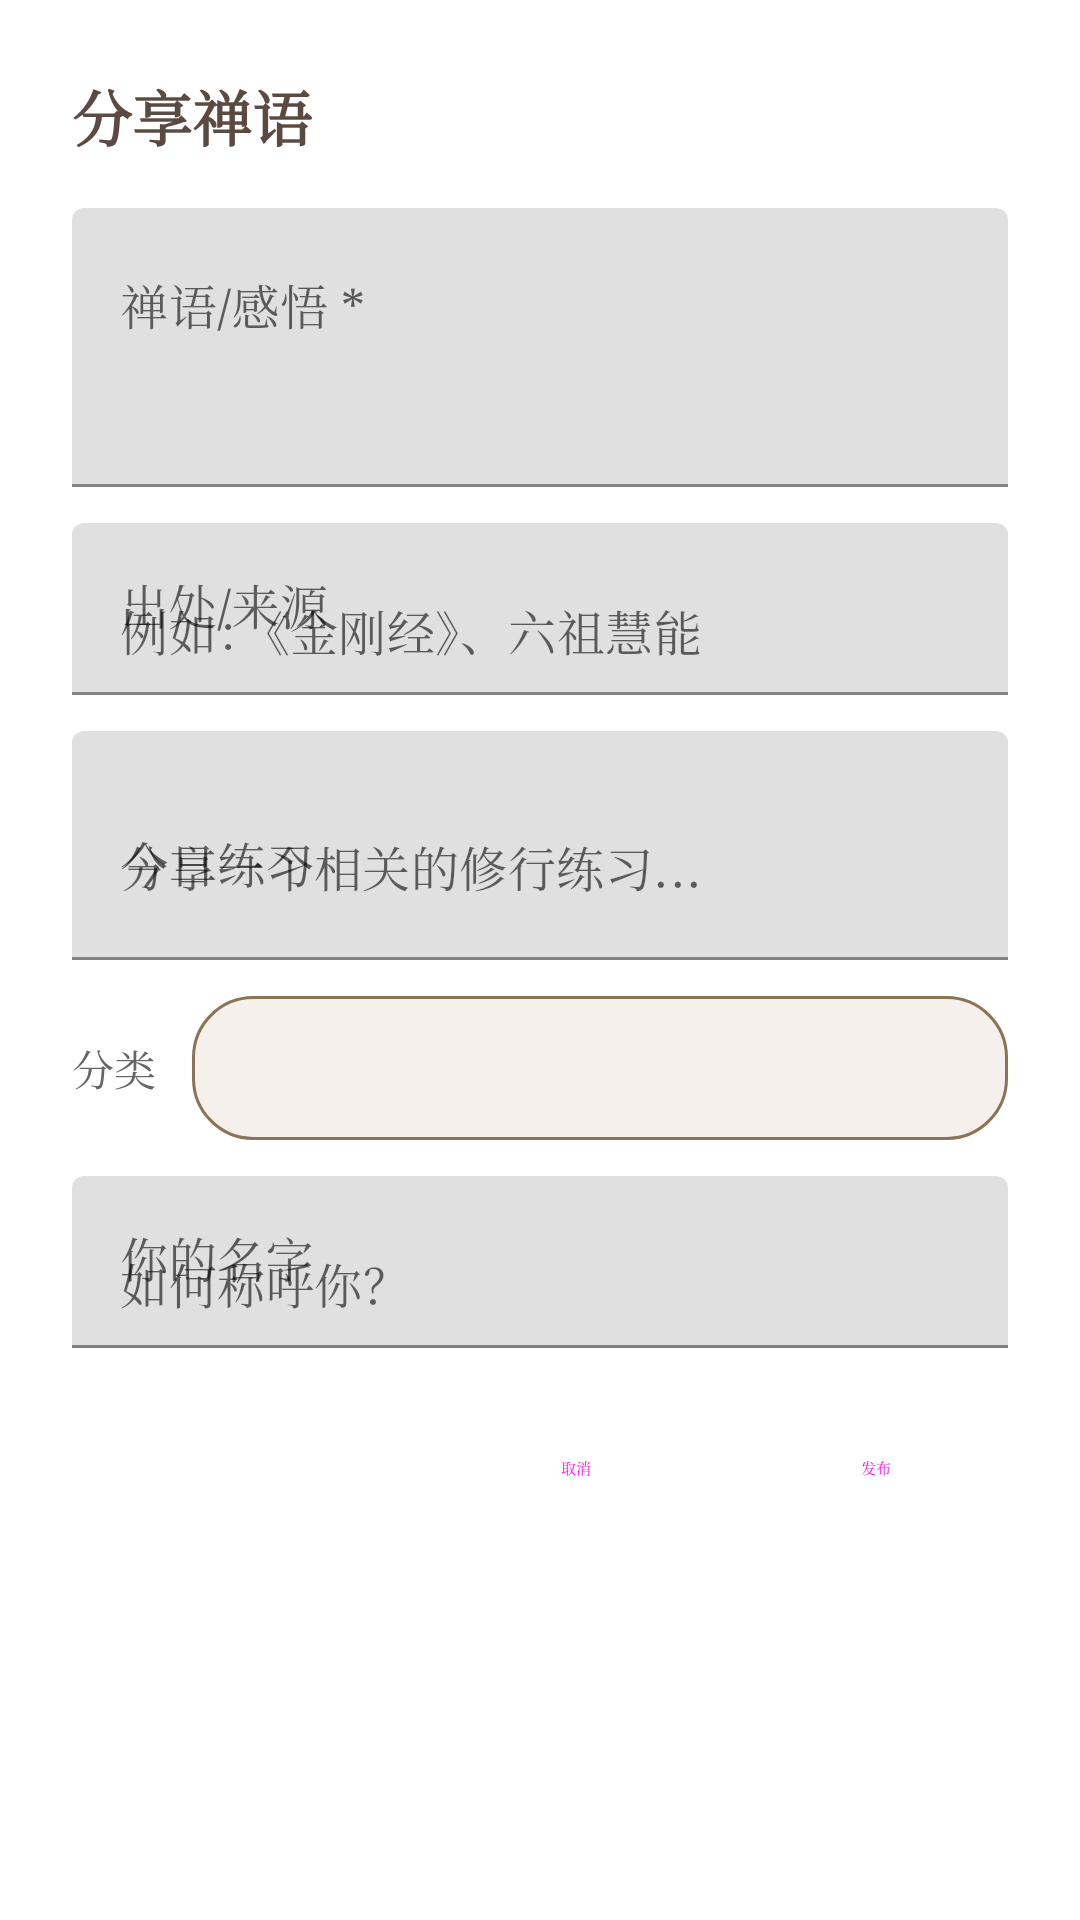

Produce the Android XML layout that renders to this screen, including the resource entries it uses.
<!-- AndroidManifest.xml: application theme Theme.Xiuxin -->
<!-- res/layout/dialog_publish_blessing.xml -->
<?xml version="1.0" encoding="utf-8"?>
<LinearLayout xmlns:android="http://schemas.android.com/apk/res/android"
    android:layout_width="match_parent"
    android:layout_height="wrap_content"
    android:orientation="vertical"
    android:padding="24dp"
    android:background="@android:color/white">

    <TextView
        android:layout_width="wrap_content"
        android:layout_height="wrap_content"
        android:text="分享禅语"
        android:textSize="20sp"
        android:textColor="#5a4a42"
        android:textStyle="bold"
        android:layout_marginBottom="16dp" />

    
    <com.google.android.material.textfield.TextInputLayout
        android:layout_width="match_parent"
        android:layout_height="wrap_content"
        android:layout_marginBottom="12dp"
        android:hint="禅语/感悟 *">

        <com.google.android.material.textfield.TextInputEditText
            android:id="@+id/editText"
            android:layout_width="match_parent"
            android:layout_height="wrap_content"
            android:inputType="textMultiLine"
            android:minLines="3"
            android:gravity="top" />
    </com.google.android.material.textfield.TextInputLayout>

    
    <com.google.android.material.textfield.TextInputLayout
        android:layout_width="match_parent"
        android:layout_height="wrap_content"
        android:layout_marginBottom="12dp"
        android:hint="出处/来源">

        <com.google.android.material.textfield.TextInputEditText
            android:id="@+id/sourceEdit"
            android:layout_width="match_parent"
            android:layout_height="wrap_content"
            android:inputType="text"
            android:hint="例如：《金刚经》、六祖慧能" />
    </com.google.android.material.textfield.TextInputLayout>

    
    <com.google.android.material.textfield.TextInputLayout
        android:layout_width="match_parent"
        android:layout_height="wrap_content"
        android:layout_marginBottom="12dp"
        android:hint="今日练习">

        <com.google.android.material.textfield.TextInputEditText
            android:id="@+id/practiceEdit"
            android:layout_width="match_parent"
            android:layout_height="wrap_content"
            android:inputType="textMultiLine"
            android:minLines="2"
            android:hint="分享一个相关的修行练习..." />
    </com.google.android.material.textfield.TextInputLayout>

    
    <LinearLayout
        android:layout_width="match_parent"
        android:layout_height="wrap_content"
        android:orientation="horizontal"
        android:layout_marginBottom="12dp">

        <TextView
            android:layout_width="wrap_content"
            android:layout_height="wrap_content"
            android:text="分类"
            android:textSize="14sp"
            android:textColor="#666"
            android:layout_gravity="center_vertical"
            android:layout_marginEnd="12dp" />

        <Spinner
            android:id="@+id/categorySpinner"
            android:layout_width="match_parent"
            android:layout_height="48dp"
            android:background="@drawable/category_spinner_bg" />
    </LinearLayout>

    
    <com.google.android.material.textfield.TextInputLayout
        android:layout_width="match_parent"
        android:layout_height="wrap_content"
        android:layout_marginBottom="16dp"
        android:hint="你的名字">

        <com.google.android.material.textfield.TextInputEditText
            android:id="@+id/nameEdit"
            android:layout_width="match_parent"
            android:layout_height="wrap_content"
            android:inputType="text"
            android:hint="如何称呼你？" />
    </com.google.android.material.textfield.TextInputLayout>

    
    <LinearLayout
        android:layout_width="match_parent"
        android:layout_height="wrap_content"
        android:orientation="horizontal"
        android:gravity="end">

        <Button
            android:id="@+id/cancelBtn"
            android:layout_width="wrap_content"
            android:layout_height="wrap_content"
            android:text="取消"
            style="@style/Widget.Material3.Button.TextButton" />

        <Button
            android:id="@+id/publishBtn"
            android:layout_width="wrap_content"
            android:layout_height="wrap_content"
            android:text="发布"
            android:layout_marginStart="12dp"
            style="@style/Widget.Material3.Button" />
    </LinearLayout>

</LinearLayout>
<!-- resources referenced by this layout -->
<resources>
  <!-- drawable category_spinner_bg (drawable) -->
  <?xml version="1.0" encoding="utf-8"?>
  <shape xmlns:android="http://schemas.android.com/apk/res/android"
      android:shape="rectangle">
      <solid android:color="#f5f0eb" />
      <corners android:radius="20dp" />
      <stroke
          android:width="1dp"
          android:color="#8b7355" />
  </shape>
  <style name="Theme.Xiuxin" parent="Theme.MaterialComponents.Light.NoActionBar">
          
          <item name="colorPrimary">#8b7355</item>
          <item name="colorPrimaryVariant">#5a4a42</item>
          <item name="colorOnPrimary">#ffffff</item>
          
          
          <item name="colorSecondary">#a89078</item>
          <item name="colorSecondaryVariant">#8b7355</item>
          <item name="colorOnSecondary">#ffffff</item>
          
          
          <item name="android:statusBarColor">#5a4a42</item>
          <item name="android:navigationBarColor">#f5f0eb</item>
          
          
          <item name="android:windowBackground">#f5f0eb</item>
          <item name="android:colorBackground">#f5f0eb</item>
          
          
          <item name="android:textColorPrimary">#5a4a42</item>
          <item name="android:textColorSecondary">#8b7d72</item>
          
          
          <item name="android:fontFamily">serif</item>
      </style>
</resources>
